Dataset: yolo_classification_data (GitHub, MarinaNasser/Nebras_RandD). Classes: ascending colon, cecum, descending colon, hepatic flexure, rectum, sigmoid colon, splenic flexure, transverse colon.

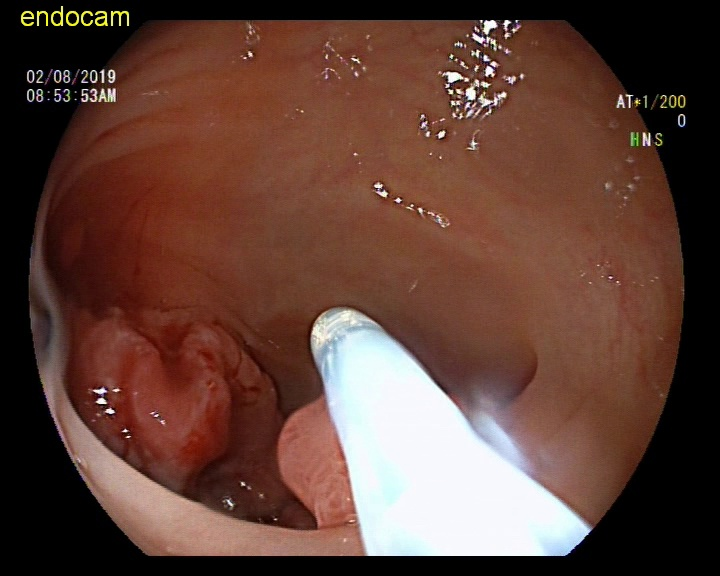
Label: splenic flexure

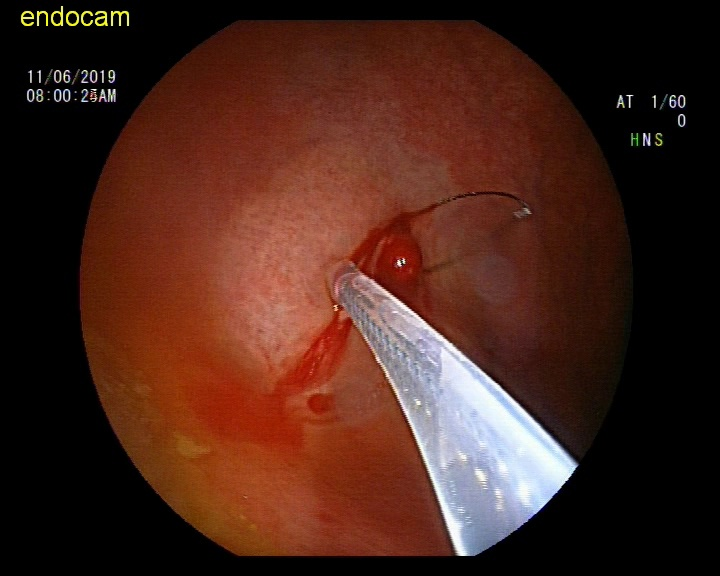
Label: rectum

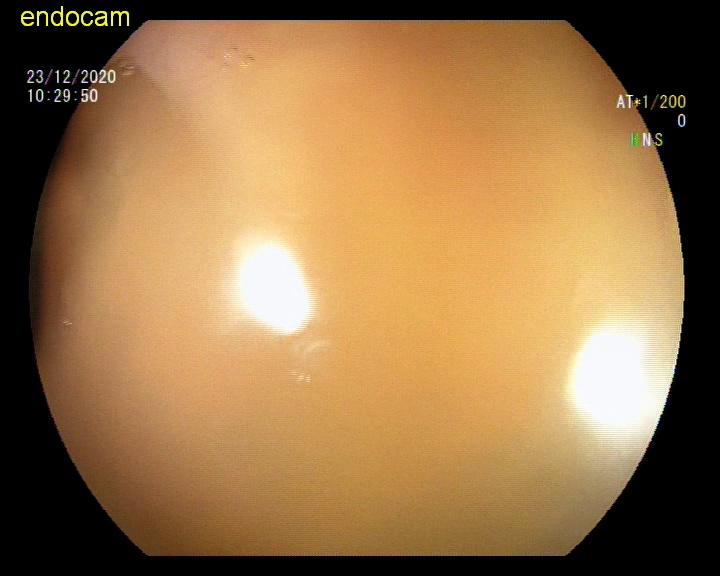
Label: descending colon

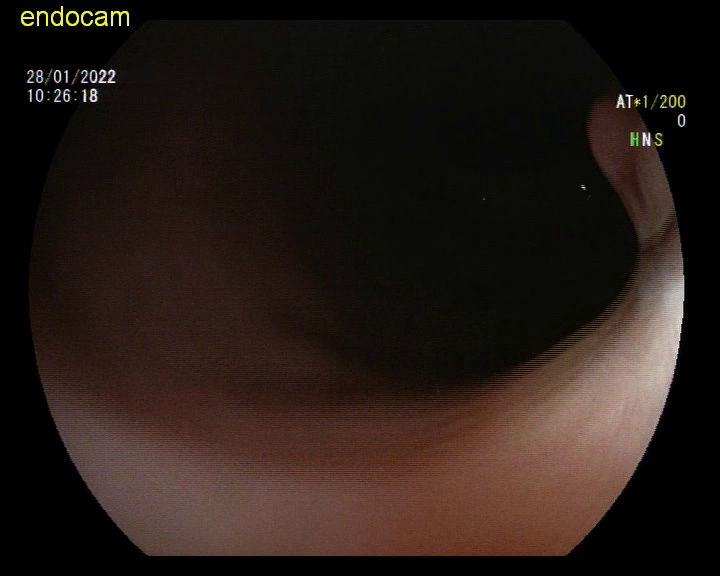
Label: sigmoid colon

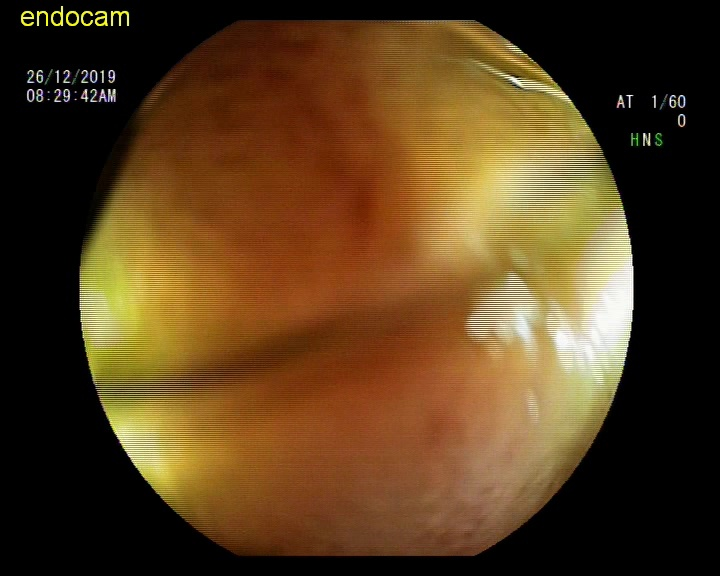
Label: hepatic flexure

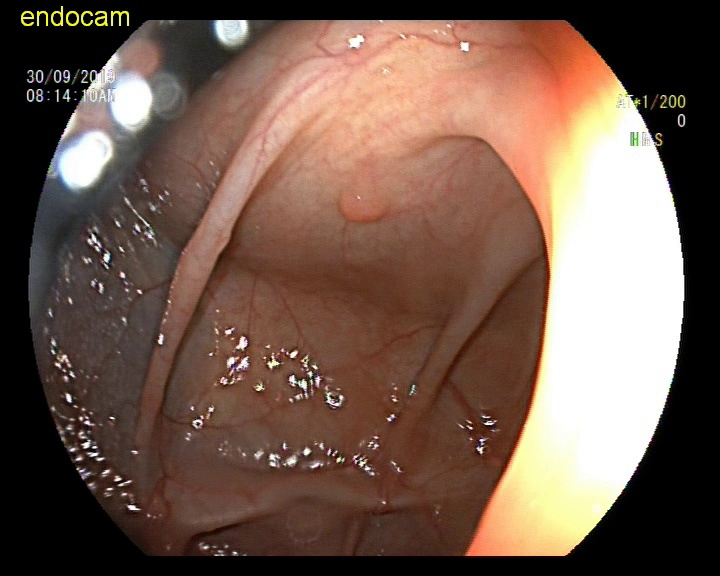
Label: ascending colon
